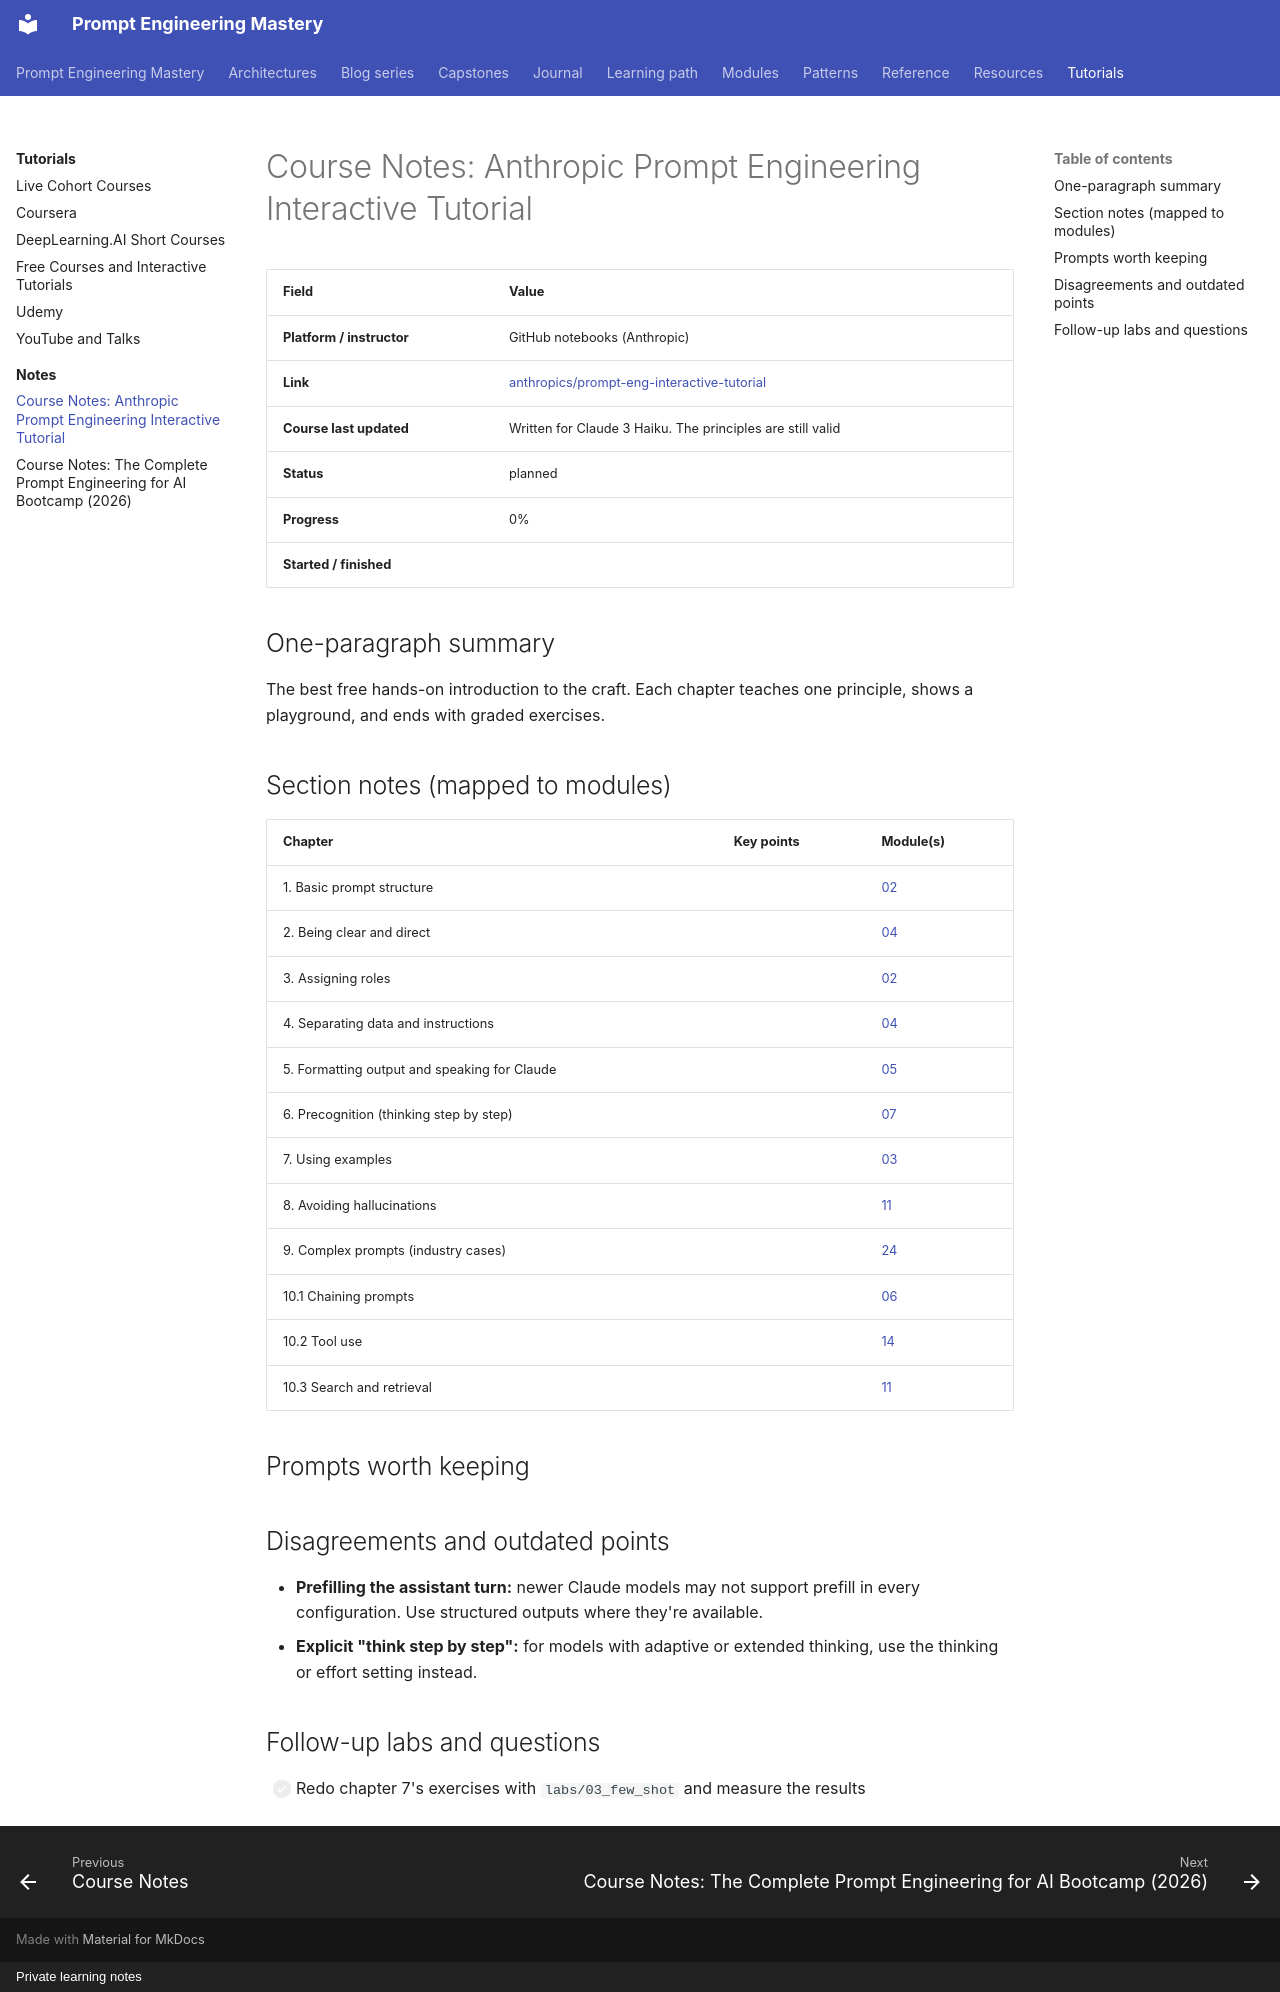

repository: atutorial5891-design/promptEngineering · page: tutorials/notes/anthropic-interactive-tutorial/index.html · generator: mkdocs · copyright: Private learning notes

# Course Notes: Anthropic Prompt Engineering Interactive Tutorial

| Field | Value |
| --- | --- |
| **Platform / instructor** | GitHub notebooks (Anthropic) |
| **Link** | [anthropics/prompt-eng-interactive-tutorial](https://github.com/anthropics/prompt-eng-interactive-tutorial) |
| **Course last updated** | Written for Claude 3 Haiku. The principles are still valid |
| **Status** | planned |
| **Progress** | 0% |
| **Started / finished** | |

## One-paragraph summary

The best free hands-on introduction to the craft. Each chapter teaches one principle, shows a playground, and ends with graded exercises.

## Section notes (mapped to modules)

| Chapter | Key points | Module(s) |
| --- | --- | --- |
| 1. Basic prompt structure | | [02](../../modules/02-prompt-anatomy/index.md) |
| 2. Being clear and direct | | [04](../../modules/04-clarity-and-structure/index.md) |
| 3. Assigning roles | | [02](../../modules/02-prompt-anatomy/index.md) |
| 4. Separating data and instructions | | [04](../../modules/04-clarity-and-structure/index.md) |
| 5. Formatting output and speaking for Claude | | [05](../../modules/05-structured-outputs/index.md) |
| 6. Precognition (thinking step by step) | | [07](../../modules/07-chain-of-thought/index.md) |
| 7. Using examples | | [03](../../modules/03-few-shot/index.md) |
| 8. Avoiding hallucinations | | [11](../../modules/11-rag-and-grounding/index.md) |
| 9. Complex prompts (industry cases) | | [24](../../modules/24-task-playbooks/index.md) |
| 10.1 Chaining prompts | | [06](../../modules/06-prompt-chaining/index.md) |
| 10.2 Tool use | | [14](../../modules/14-tool-calling/index.md) |
| 10.3 Search and retrieval | | [11](../../modules/11-rag-and-grounding/index.md) |

## Prompts worth keeping

## Disagreements and outdated points

- **Prefilling the assistant turn:** newer Claude models may not support prefill in every configuration. Use structured outputs where they're available.
- **Explicit "think step by step":** for models with adaptive or extended thinking, use the thinking or effort setting instead.

## Follow-up labs and questions

- [ ] Redo chapter 7's exercises with `labs/03_few_shot` and measure the results
